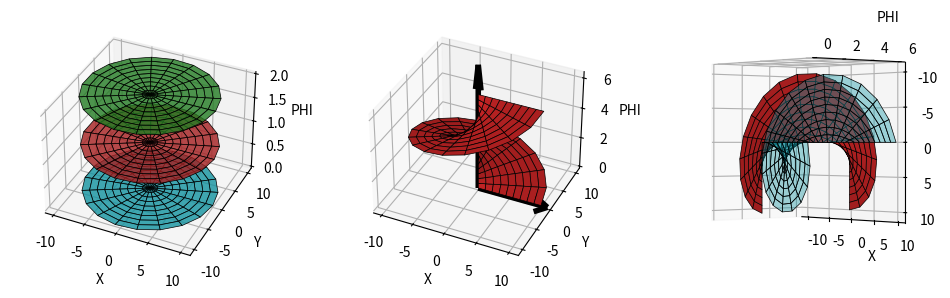

This chart was generated by the following Python code:
import matplotlib.pyplot as plt
import numpy as np

r = np.linspace(0, 10, 10)
phi = np.linspace(0, 2 * np.pi, 20)

R, PHI = np.meshgrid(r, phi)
X = R * np.cos(PHI)
Y = R * np.sin(PHI)

colors = ['tab:cyan', 'tab:red', 'tab:green', 'tab:orange', 'tab:red']
edge_props = {'linewidth': 0.5, 'edgecolors': 'black'}

fig, axes = plt.subplots(1, 3, figsize=(12, 12), subplot_kw=dict(projection='3d'))

#
# Plot separate discs
#
ax = axes[0]
ax.view_init(azim=-65, elev=35, roll=0)
ax.set_xlabel('X')
ax.set_ylabel('Y')
ax.set_zlabel('PHI')

#Select a position along z for each disc
z_vals = [0, 1, 2]

for z in z_vals:
    ax.plot_surface(
        X, Y, np.full(Y.shape, z),
        alpha=0.8, color=colors[z_vals.index(z)],
        **edge_props
    )

#
# Plot a twister
#
ax = axes[1]
ax.view_init(azim=-65, elev=35, roll=0)
ax.set_xlabel('X')
ax.set_ylabel('Y')
ax.set_zlabel('PHI')

Z = PHI
ax.plot_surface(
    X, Y, Z,
    alpha=1, color=colors[-1], **edge_props
)
ax.set_box_aspect(aspect=None, zoom=0.9)

#Optional arrows
ax.quiver(
    0, 0, 0,
    0, 0, Z.max() * 1.3,
    color='black', alpha=1, linewidth=4,
    arrow_length_ratio=0.2,
)
ax.quiver(
    0, 0, 0,
    X.max() * 1.1, 0, 0,
    color='black', alpha=1, linewidth=4,
    arrow_length_ratio=0.2,
)

#
# Plot multiple twisters
#
ax = axes[2]
ax.view_init(azim=0, elev=-40, roll=-90)
ax.set_xlabel('X')
ax.set_ylabel('Y')
ax.set_zlabel('PHI')

#Radian offset of each twister
phi0_per_twister = [0, 90 * np.pi / 180]

Z = PHI
for index, phi0 in enumerate(phi0_per_twister):
    ax.plot_surface(
        R * np.cos(PHI + phi0), R * np.sin(PHI + phi0), Z,
        alpha=[0.4, 1][index], color=colors[index], **edge_props
    )

for ax in axes:
    ax.set_box_aspect(aspect=None, zoom=0.9)
    
plt.show()